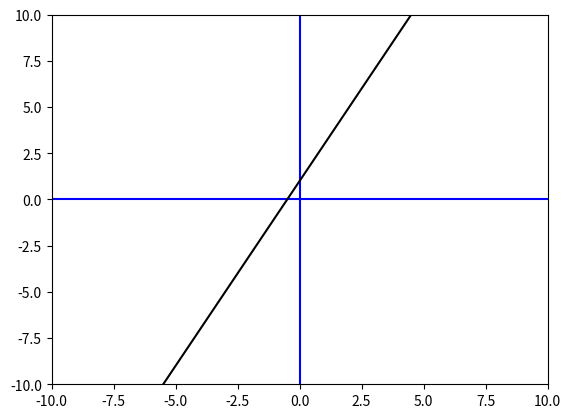
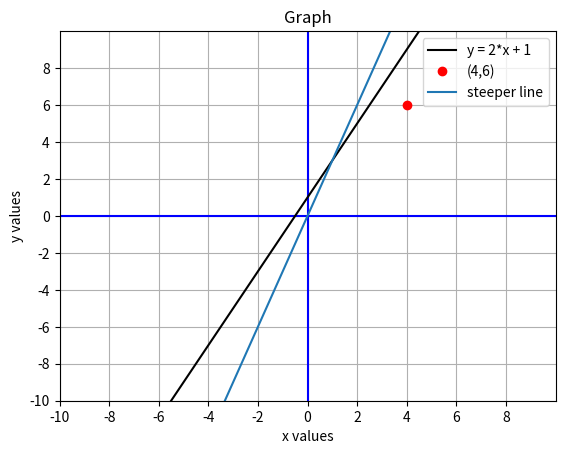

Reproduce these figures in Python, in order.

import matplotlib.pyplot as plt
import numpy as np

#numpy array loop

xmin = -10
xmax = 10
ymin = -10
ymax = 10

points = 2*(xmax-xmin)
x = np.linspace(xmin,xmax,points)

fig, ax = plt.subplots()
plt.axis([xmin,xmax,ymin,ymax])
plt.plot([xmin,xmax],[0,0],'b')
plt.plot([0,0],[ymin,ymax],'blue')

y = 2*x + 1

plt.plot(x,y,'k') # k is black

plt.show()

# Custamization (labels , grid lines ,trick marks)

xmin = -10
xmax = 10
ymin = -10
ymax = 10

points = 2*(xmax-xmin)
x = np.linspace(xmin,xmax,points)

fig, ax = plt.subplots()
plt.axis([xmin,xmax,ymin,ymax])

ax.set_title("Graph") # Heading
ax.set_xlabel("x values")
ax.set_ylabel("y values")

ax.grid(True) # Grid lines

ax.set_xticks(np.arange(xmin,xmax,2)) # ticks (gap between numbers)
ax.set_yticks(np.arange(ymin,ymax,2))

plt.plot([xmin,xmax],[0,0],'b')
plt.plot([0,0],[ymin,ymax],'blue')

y = 2*x + 1

plt.plot(x,y,'k', label = 'y = 2*x + 1')
plt.plot([4],[6],'ro', label = '(4,6)')
plt.plot(x,3*x, label = 'steeper line')
plt.legend() # For show labels

plt.show()

